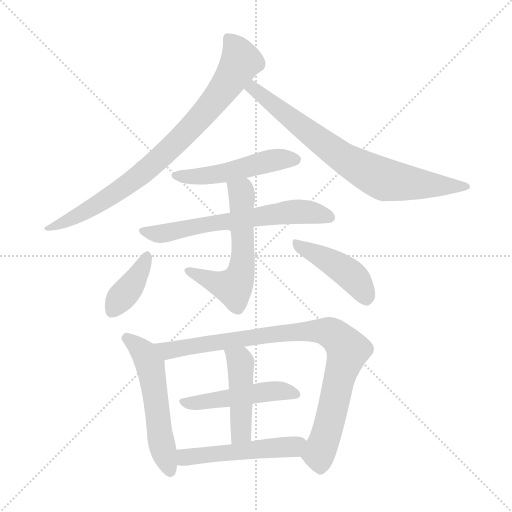
t = 0.00 s
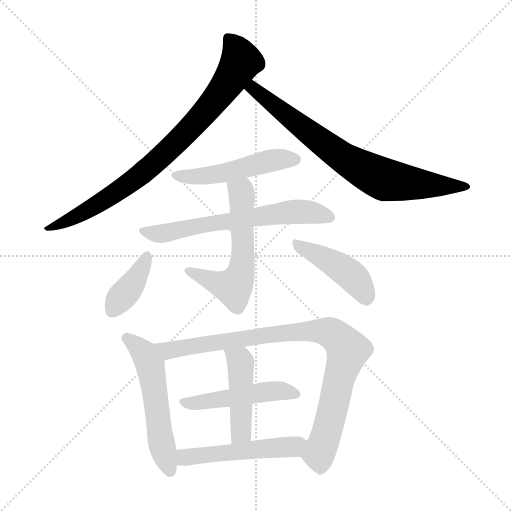
t = 1.80 s
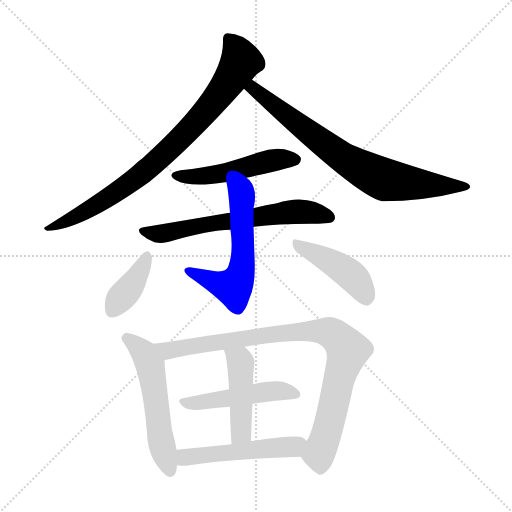
t = 3.60 s
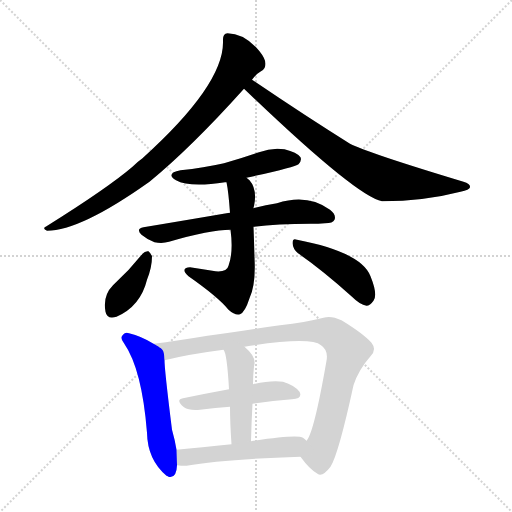
t = 5.39 s
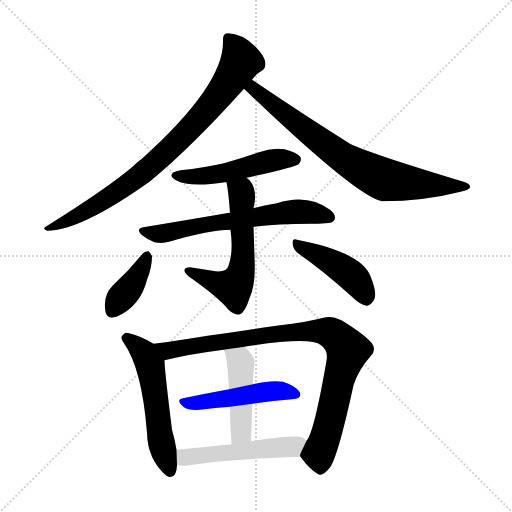
t = 7.19 s
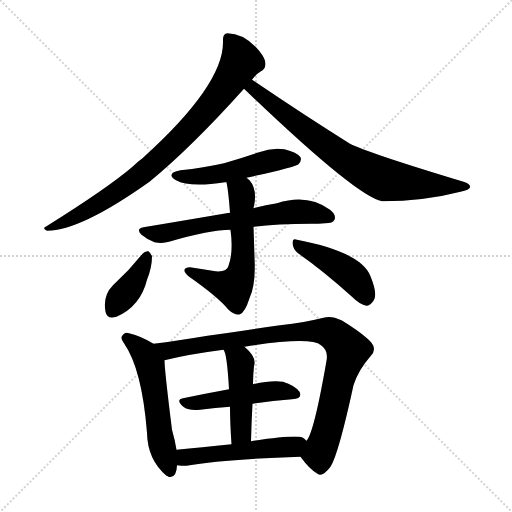
t = 8.99 s

The animated SVG that drew these frames (rendered in a browser with its animation timeline set to each time). Animation: 12 CSS @keyframes rules; one cycle of 8.99 s.

<svg version="1.1" viewBox="0 0 1024 1024" xmlns="http://www.w3.org/2000/svg">
  <g stroke="lightgray" stroke-dasharray="1,1" stroke-width="1" transform="scale(4, 4)">
    <line x1="0" y1="0" x2="256" y2="256"></line>
    <line x1="256" y1="0" x2="0" y2="256"></line>
    <line x1="128" y1="0" x2="128" y2="256"></line>
    <line x1="0" y1="128" x2="256" y2="128"></line>
  </g>
<g transform="scale(1, -1) translate(0, -900)">
   <style type="text/css">
    @keyframes keyframes0 {
      from {
       stroke: blue;
       stroke-dashoffset: 825;
       stroke-width: 128;
       }
       73% {
       animation-timing-function: step-end;
       stroke: blue;
       stroke-dashoffset: 0;
       stroke-width: 128;
       }
       to {
       stroke: black;
       stroke-width: 1024;
       }
       }
       #make-me-a-hanzi-animation-0 {
         animation: keyframes0 0.921387s both;
         animation-delay: 0.000000s;
         animation-timing-function: linear;
       }
    @keyframes keyframes1 {
      from {
       stroke: blue;
       stroke-dashoffset: 749;
       stroke-width: 128;
       }
       71% {
       animation-timing-function: step-end;
       stroke: blue;
       stroke-dashoffset: 0;
       stroke-width: 128;
       }
       to {
       stroke: black;
       stroke-width: 1024;
       }
       }
       #make-me-a-hanzi-animation-1 {
         animation: keyframes1 0.859538s both;
         animation-delay: 0.921387s;
         animation-timing-function: linear;
       }
    @keyframes keyframes2 {
      from {
       stroke: blue;
       stroke-dashoffset: 496;
       stroke-width: 128;
       }
       62% {
       animation-timing-function: step-end;
       stroke: blue;
       stroke-dashoffset: 0;
       stroke-width: 128;
       }
       to {
       stroke: black;
       stroke-width: 1024;
       }
       }
       #make-me-a-hanzi-animation-2 {
         animation: keyframes2 0.653646s both;
         animation-delay: 1.780924s;
         animation-timing-function: linear;
       }
    @keyframes keyframes3 {
      from {
       stroke: blue;
       stroke-dashoffset: 625;
       stroke-width: 128;
       }
       67% {
       animation-timing-function: step-end;
       stroke: blue;
       stroke-dashoffset: 0;
       stroke-width: 128;
       }
       to {
       stroke: black;
       stroke-width: 1024;
       }
       }
       #make-me-a-hanzi-animation-3 {
         animation: keyframes3 0.758626s both;
         animation-delay: 2.434570s;
         animation-timing-function: linear;
       }
    @keyframes keyframes4 {
      from {
       stroke: blue;
       stroke-dashoffset: 572;
       stroke-width: 128;
       }
       65% {
       animation-timing-function: step-end;
       stroke: blue;
       stroke-dashoffset: 0;
       stroke-width: 128;
       }
       to {
       stroke: black;
       stroke-width: 1024;
       }
       }
       #make-me-a-hanzi-animation-4 {
         animation: keyframes4 0.715495s both;
         animation-delay: 3.193197s;
         animation-timing-function: linear;
       }
    @keyframes keyframes5 {
      from {
       stroke: blue;
       stroke-dashoffset: 385;
       stroke-width: 128;
       }
       56% {
       animation-timing-function: step-end;
       stroke: blue;
       stroke-dashoffset: 0;
       stroke-width: 128;
       }
       to {
       stroke: black;
       stroke-width: 1024;
       }
       }
       #make-me-a-hanzi-animation-5 {
         animation: keyframes5 0.563314s both;
         animation-delay: 3.908691s;
         animation-timing-function: linear;
       }
    @keyframes keyframes6 {
      from {
       stroke: blue;
       stroke-dashoffset: 437;
       stroke-width: 128;
       }
       59% {
       animation-timing-function: step-end;
       stroke: blue;
       stroke-dashoffset: 0;
       stroke-width: 128;
       }
       to {
       stroke: black;
       stroke-width: 1024;
       }
       }
       #make-me-a-hanzi-animation-6 {
         animation: keyframes6 0.605632s both;
         animation-delay: 4.472005s;
         animation-timing-function: linear;
       }
    @keyframes keyframes7 {
      from {
       stroke: blue;
       stroke-dashoffset: 544;
       stroke-width: 128;
       }
       64% {
       animation-timing-function: step-end;
       stroke: blue;
       stroke-dashoffset: 0;
       stroke-width: 128;
       }
       to {
       stroke: black;
       stroke-width: 1024;
       }
       }
       #make-me-a-hanzi-animation-7 {
         animation: keyframes7 0.692708s both;
         animation-delay: 5.077637s;
         animation-timing-function: linear;
       }
    @keyframes keyframes8 {
      from {
       stroke: blue;
       stroke-dashoffset: 896;
       stroke-width: 128;
       }
       74% {
       animation-timing-function: step-end;
       stroke: blue;
       stroke-dashoffset: 0;
       stroke-width: 128;
       }
       to {
       stroke: black;
       stroke-width: 1024;
       }
       }
       #make-me-a-hanzi-animation-8 {
         animation: keyframes8 0.979167s both;
         animation-delay: 5.770345s;
         animation-timing-function: linear;
       }
    @keyframes keyframes9 {
      from {
       stroke: blue;
       stroke-dashoffset: 481;
       stroke-width: 128;
       }
       61% {
       animation-timing-function: step-end;
       stroke: blue;
       stroke-dashoffset: 0;
       stroke-width: 128;
       }
       to {
       stroke: black;
       stroke-width: 1024;
       }
       }
       #make-me-a-hanzi-animation-9 {
         animation: keyframes9 0.641439s both;
         animation-delay: 6.749512s;
         animation-timing-function: linear;
       }
    @keyframes keyframes10 {
      from {
       stroke: blue;
       stroke-dashoffset: 452;
       stroke-width: 128;
       }
       60% {
       animation-timing-function: step-end;
       stroke: blue;
       stroke-dashoffset: 0;
       stroke-width: 128;
       }
       to {
       stroke: black;
       stroke-width: 1024;
       }
       }
       #make-me-a-hanzi-animation-10 {
         animation: keyframes10 0.617839s both;
         animation-delay: 7.390951s;
         animation-timing-function: linear;
       }
    @keyframes keyframes11 {
      from {
       stroke: blue;
       stroke-dashoffset: 506;
       stroke-width: 128;
       }
       62% {
       animation-timing-function: step-end;
       stroke: blue;
       stroke-dashoffset: 0;
       stroke-width: 128;
       }
       to {
       stroke: black;
       stroke-width: 1024;
       }
       }
       #make-me-a-hanzi-animation-11 {
         animation: keyframes11 0.661784s both;
         animation-delay: 8.008789s;
         animation-timing-function: linear;
       }
</style>
<path d="M 504.0 740.5 Q 514.0 753.5 522.0 757.5 Q 531.0 761.5 531.0 772.5 Q 531.0 782.5 519.0 797.5 Q 489.0 833.5 455.0 833.5 Q 445.0 832.5 446.0 818.5 Q 449.0 731.5 285.0 583.5 Q 275.0 576.5 265.0 566.5 Q 216.0 524.5 93.0 447.5 Q 83.0 443.5 94.0 438.5 Q 161.0 438.5 299.0 536.5 Q 383.0 605.5 488.0 722.5 L 504.0 740.5 Z" fill="lightgray"></path> 
<path d="M 488.0 722.5 Q 713.0 506.5 764.0 497.5 Q 848.0 497.5 921.0 516.5 Q 939.0 520.5 940.0 525.5 Q 941.0 532.5 927.0 536.5 Q 735.0 594.5 700.0 612.5 Q 613.0 666.5 504.0 740.5 C 479.0 757.5 466.0 743.5 488.0 722.5 Z" fill="lightgray"></path> 
<path d="M 493.0 544.5 Q 590.0 565.5 597.0 571.5 Q 604.0 578.5 601.0 585.5 Q 594.0 595.5 569.0 601.5 Q 544.0 605.5 518.0 595.5 Q 484.0 583.5 448.0 573.5 Q 408.0 564.5 361.0 559.5 Q 330.0 553.5 352.0 539.5 Q 379.0 524.5 450.0 535.5 Q 451.0 535.5 453.0 535.5 L 493.0 544.5 Z" fill="lightgray"></path> 
<path d="M 507.0 446.5 Q 553.0 452.5 622.0 452.5 Q 637.0 452.5 650.0 453.5 Q 666.0 453.5 669.0 460.5 Q 673.0 470.5 660.0 480.5 Q 615.0 513.5 554.0 493.5 Q 532.0 490.5 507.0 483.5 L 460.0 474.5 Q 456.0 474.5 453.0 473.5 Q 377.0 460.5 287.0 445.5 Q 271.0 442.5 283.0 430.5 Q 295.0 420.5 309.0 415.5 Q 325.0 412.5 338.0 416.5 Q 420.0 440.5 461.0 440.5 L 507.0 446.5 Z" fill="lightgray"></path> 
<path d="M 461.0 440.5 Q 467.0 395.5 457.0 368.5 Q 454.0 355.5 431.0 357.5 Q 406.0 361.5 380.0 365.5 Q 370.0 365.5 369.0 360.5 Q 368.0 354.5 377.0 347.5 Q 437.0 305.5 457.0 280.5 Q 470.0 268.5 480.0 271.5 Q 490.0 275.5 499.0 303.5 Q 512.0 331.5 509.0 384.5 Q 508.0 421.5 507.0 446.5 L 507.0 483.5 Q 507.0 486.5 508.0 487.5 Q 515.0 521.5 499.0 539.5 Q 496.0 542.5 493.0 544.5 C 471.0 564.5 448.0 565.5 453.0 535.5 Q 457.0 516.5 460.0 474.5 L 461.0 440.5 Z" fill="lightgray"></path> 
<path d="M 285.0 392.5 Q 258.0 358.5 226.0 329.5 Q 205.0 308.5 211.0 276.5 Q 214.0 260.5 233.0 266.5 Q 281.0 287.5 294.0 340.5 Q 304.0 365.5 304.0 387.5 Q 301.0 394.5 297.0 397.5 Q 290.0 398.5 285.0 392.5 Z" fill="lightgray"></path> 
<path d="M 596.0 393.5 Q 645.0 359.5 704.0 306.5 Q 720.0 290.5 733.0 288.5 Q 740.0 288.5 747.0 298.5 Q 756.0 310.5 741.0 347.5 Q 723.0 395.5 594.0 420.5 Q 585.0 424.5 585.0 413.5 Q 586.0 401.5 596.0 393.5 Z" fill="lightgray"></path> 
<path d="M 307.0 212.5 Q 283.0 227.5 258.0 233.5 Q 251.0 236.5 246.0 230.5 Q 239.0 224.5 248.0 213.5 Q 284.0 161.5 294.0 34.5 Q 295.0 -19.5 333.0 -51.5 Q 334.0 -51.5 337.0 -53.5 Q 353.0 -57.5 354.0 -30.5 L 353.0 0.5 Q 350.0 19.5 344.0 40.5 Q 329.0 160.5 329.0 179.5 C 328.0 200.5 328.0 200.5 307.0 212.5 Z" fill="lightgray"></path> 
<path d="M 601.0 -13.5 Q 619.0 -38.5 635.0 -47.5 Q 645.0 -54.5 661.0 -33.5 Q 677.0 -8.5 707.0 129.5 Q 717.0 160.5 741.0 187.5 Q 754.0 200.5 743.0 214.5 Q 727.0 232.5 683.0 259.5 Q 662.0 269.5 647.0 264.5 Q 611.0 255.5 560.0 249.5 Q 496.0 240.5 415.0 228.5 Q 355.0 218.5 307.0 212.5 C 277.0 208.5 300.0 172.5 329.0 179.5 Q 377.0 191.5 447.0 200.5 L 489.0 206.5 Q 621.0 227.5 642.0 209.5 Q 657.0 199.5 653.0 178.5 Q 628.0 34.5 613.0 18.5 C 600.0 -8.5 599.0 -10.5 601.0 -13.5 Z" fill="lightgray"></path> 
<path d="M 505.0 92.5 Q 545.0 98.5 584.0 101.5 Q 606.0 102.5 599.0 116.5 Q 589.0 129.5 566.0 136.5 Q 544.0 140.5 506.0 131.5 L 458.0 121.5 Q 409.0 112.5 366.0 103.5 Q 350.0 100.5 368.0 85.5 Q 378.0 78.5 400.0 80.5 Q 431.0 84.5 460.0 86.5 L 505.0 92.5 Z" fill="lightgray"></path> 
<path d="M 502.0 17.5 Q 503.0 57.5 505.0 92.5 L 506.0 131.5 Q 506.0 149.5 508.0 167.5 Q 514.0 185.5 490.0 205.5 L 489.0 206.5 C 467.0 226.5 434.0 227.5 447.0 200.5 Q 454.0 193.5 458.0 121.5 L 460.0 86.5 Q 460.0 55.5 463.0 11.5 C 465.0 -18.5 501.0 -12.5 502.0 17.5 Z" fill="lightgray"></path> 
<path d="M 354.0 -30.5 Q 361.0 -31.5 373.0 -31.5 Q 446.0 -18.5 601.0 -13.5 C 631.0 -12.5 636.0 -1.5 613.0 18.5 Q 610.0 21.5 606.0 24.5 Q 594.0 31.5 502.0 17.5 L 463.0 11.5 Q 402.0 5.5 353.0 0.5 C 323.0 -2.5 324.0 -27.5 354.0 -30.5 Z" fill="lightgray"></path> 
      <clipPath id="make-me-a-hanzi-clip-0">
      <path d="M 504.0 740.5 Q 514.0 753.5 522.0 757.5 Q 531.0 761.5 531.0 772.5 Q 531.0 782.5 519.0 797.5 Q 489.0 833.5 455.0 833.5 Q 445.0 832.5 446.0 818.5 Q 449.0 731.5 285.0 583.5 Q 275.0 576.5 265.0 566.5 Q 216.0 524.5 93.0 447.5 Q 83.0 443.5 94.0 438.5 Q 161.0 438.5 299.0 536.5 Q 383.0 605.5 488.0 722.5 L 504.0 740.5 Z" fill="lightgray"></path>
      </clipPath>
      <path clip-path="url(#make-me-a-hanzi-clip-0)" d="M 457.0 822.5 L 482.0 777.5 L 425.0 693.5 L 383.0 645.5 L 300.0 565.5 L 245.0 522.5 L 148.0 464.5 L 98.0 443.5 " fill="none" id="make-me-a-hanzi-animation-0" stroke-dasharray="697 1394" stroke-linecap="round"></path>

      <clipPath id="make-me-a-hanzi-clip-1">
      <path d="M 488.0 722.5 Q 713.0 506.5 764.0 497.5 Q 848.0 497.5 921.0 516.5 Q 939.0 520.5 940.0 525.5 Q 941.0 532.5 927.0 536.5 Q 735.0 594.5 700.0 612.5 Q 613.0 666.5 504.0 740.5 C 479.0 757.5 466.0 743.5 488.0 722.5 Z" fill="lightgray"></path>
      </clipPath>
      <path clip-path="url(#make-me-a-hanzi-clip-1)" d="M 507.0 729.5 L 507.0 719.5 L 648.0 611.5 L 764.0 542.5 L 934.0 526.5 " fill="none" id="make-me-a-hanzi-animation-1" stroke-dasharray="621 1242" stroke-linecap="round"></path>

      <clipPath id="make-me-a-hanzi-clip-2">
      <path d="M 493.0 544.5 Q 590.0 565.5 597.0 571.5 Q 604.0 578.5 601.0 585.5 Q 594.0 595.5 569.0 601.5 Q 544.0 605.5 518.0 595.5 Q 484.0 583.5 448.0 573.5 Q 408.0 564.5 361.0 559.5 Q 330.0 553.5 352.0 539.5 Q 379.0 524.5 450.0 535.5 Q 451.0 535.5 453.0 535.5 L 493.0 544.5 Z" fill="lightgray"></path>
      </clipPath>
      <path clip-path="url(#make-me-a-hanzi-clip-2)" d="M 354.0 550.5 L 420.0 548.5 L 551.0 580.5 L 590.0 580.5 " fill="none" id="make-me-a-hanzi-animation-2" stroke-dasharray="368 736" stroke-linecap="round"></path>

      <clipPath id="make-me-a-hanzi-clip-3">
      <path d="M 507.0 446.5 Q 553.0 452.5 622.0 452.5 Q 637.0 452.5 650.0 453.5 Q 666.0 453.5 669.0 460.5 Q 673.0 470.5 660.0 480.5 Q 615.0 513.5 554.0 493.5 Q 532.0 490.5 507.0 483.5 L 460.0 474.5 Q 456.0 474.5 453.0 473.5 Q 377.0 460.5 287.0 445.5 Q 271.0 442.5 283.0 430.5 Q 295.0 420.5 309.0 415.5 Q 325.0 412.5 338.0 416.5 Q 420.0 440.5 461.0 440.5 L 507.0 446.5 Z" fill="lightgray"></path>
      </clipPath>
      <path clip-path="url(#make-me-a-hanzi-clip-3)" d="M 296.0 435.5 L 343.0 435.5 L 434.0 455.5 L 581.0 475.5 L 620.0 475.5 L 660.0 465.5 " fill="none" id="make-me-a-hanzi-animation-3" stroke-dasharray="497 994" stroke-linecap="round"></path>

      <clipPath id="make-me-a-hanzi-clip-4">
      <path d="M 461.0 440.5 Q 467.0 395.5 457.0 368.5 Q 454.0 355.5 431.0 357.5 Q 406.0 361.5 380.0 365.5 Q 370.0 365.5 369.0 360.5 Q 368.0 354.5 377.0 347.5 Q 437.0 305.5 457.0 280.5 Q 470.0 268.5 480.0 271.5 Q 490.0 275.5 499.0 303.5 Q 512.0 331.5 509.0 384.5 Q 508.0 421.5 507.0 446.5 L 507.0 483.5 Q 507.0 486.5 508.0 487.5 Q 515.0 521.5 499.0 539.5 Q 496.0 542.5 493.0 544.5 C 471.0 564.5 448.0 565.5 453.0 535.5 Q 457.0 516.5 460.0 474.5 L 461.0 440.5 Z" fill="lightgray"></path>
      </clipPath>
      <path clip-path="url(#make-me-a-hanzi-clip-4)" d="M 461.0 531.5 L 483.0 515.5 L 484.0 508.5 L 486.0 392.5 L 474.0 336.5 L 467.0 325.5 L 461.0 326.5 L 377.0 356.5 " fill="none" id="make-me-a-hanzi-animation-4" stroke-dasharray="444 888" stroke-linecap="round"></path>

      <clipPath id="make-me-a-hanzi-clip-5">
      <path d="M 285.0 392.5 Q 258.0 358.5 226.0 329.5 Q 205.0 308.5 211.0 276.5 Q 214.0 260.5 233.0 266.5 Q 281.0 287.5 294.0 340.5 Q 304.0 365.5 304.0 387.5 Q 301.0 394.5 297.0 397.5 Q 290.0 398.5 285.0 392.5 Z" fill="lightgray"></path>
      </clipPath>
      <path clip-path="url(#make-me-a-hanzi-clip-5)" d="M 294.0 387.5 L 269.0 338.5 L 225.0 278.5 " fill="none" id="make-me-a-hanzi-animation-5" stroke-dasharray="257 514" stroke-linecap="round"></path>

      <clipPath id="make-me-a-hanzi-clip-6">
      <path d="M 596.0 393.5 Q 645.0 359.5 704.0 306.5 Q 720.0 290.5 733.0 288.5 Q 740.0 288.5 747.0 298.5 Q 756.0 310.5 741.0 347.5 Q 723.0 395.5 594.0 420.5 Q 585.0 424.5 585.0 413.5 Q 586.0 401.5 596.0 393.5 Z" fill="lightgray"></path>
      </clipPath>
      <path clip-path="url(#make-me-a-hanzi-clip-6)" d="M 595.0 410.5 L 700.0 351.5 L 719.0 330.5 L 732.0 301.5 " fill="none" id="make-me-a-hanzi-animation-6" stroke-dasharray="309 618" stroke-linecap="round"></path>

      <clipPath id="make-me-a-hanzi-clip-7">
      <path d="M 307.0 212.5 Q 283.0 227.5 258.0 233.5 Q 251.0 236.5 246.0 230.5 Q 239.0 224.5 248.0 213.5 Q 284.0 161.5 294.0 34.5 Q 295.0 -19.5 333.0 -51.5 Q 334.0 -51.5 337.0 -53.5 Q 353.0 -57.5 354.0 -30.5 L 353.0 0.5 Q 350.0 19.5 344.0 40.5 Q 329.0 160.5 329.0 179.5 C 328.0 200.5 328.0 200.5 307.0 212.5 Z" fill="lightgray"></path>
      </clipPath>
      <path clip-path="url(#make-me-a-hanzi-clip-7)" d="M 254.0 222.5 L 280.0 203.5 L 301.0 168.5 L 323.0 14.5 L 340.0 -42.5 " fill="none" id="make-me-a-hanzi-animation-7" stroke-dasharray="416 832" stroke-linecap="round"></path>

      <clipPath id="make-me-a-hanzi-clip-8">
      <path d="M 601.0 -13.5 Q 619.0 -38.5 635.0 -47.5 Q 645.0 -54.5 661.0 -33.5 Q 677.0 -8.5 707.0 129.5 Q 717.0 160.5 741.0 187.5 Q 754.0 200.5 743.0 214.5 Q 727.0 232.5 683.0 259.5 Q 662.0 269.5 647.0 264.5 Q 611.0 255.5 560.0 249.5 Q 496.0 240.5 415.0 228.5 Q 355.0 218.5 307.0 212.5 C 277.0 208.5 300.0 172.5 329.0 179.5 Q 377.0 191.5 447.0 200.5 L 489.0 206.5 Q 621.0 227.5 642.0 209.5 Q 657.0 199.5 653.0 178.5 Q 628.0 34.5 613.0 18.5 C 600.0 -8.5 599.0 -10.5 601.0 -13.5 Z" fill="lightgray"></path>
      </clipPath>
      <path clip-path="url(#make-me-a-hanzi-clip-8)" d="M 314.0 209.5 L 337.0 199.5 L 515.0 227.5 L 633.0 238.5 L 659.0 235.5 L 674.0 226.5 L 696.0 199.5 L 638.0 -8.5 L 641.0 -30.5 " fill="none" id="make-me-a-hanzi-animation-8" stroke-dasharray="768 1536" stroke-linecap="round"></path>

      <clipPath id="make-me-a-hanzi-clip-9">
      <path d="M 505.0 92.5 Q 545.0 98.5 584.0 101.5 Q 606.0 102.5 599.0 116.5 Q 589.0 129.5 566.0 136.5 Q 544.0 140.5 506.0 131.5 L 458.0 121.5 Q 409.0 112.5 366.0 103.5 Q 350.0 100.5 368.0 85.5 Q 378.0 78.5 400.0 80.5 Q 431.0 84.5 460.0 86.5 L 505.0 92.5 Z" fill="lightgray"></path>
      </clipPath>
      <path clip-path="url(#make-me-a-hanzi-clip-9)" d="M 367.0 94.5 L 534.0 117.5 L 567.0 118.5 L 589.0 111.5 " fill="none" id="make-me-a-hanzi-animation-9" stroke-dasharray="353 706" stroke-linecap="round"></path>

      <clipPath id="make-me-a-hanzi-clip-10">
      <path d="M 502.0 17.5 Q 503.0 57.5 505.0 92.5 L 506.0 131.5 Q 506.0 149.5 508.0 167.5 Q 514.0 185.5 490.0 205.5 L 489.0 206.5 C 467.0 226.5 434.0 227.5 447.0 200.5 Q 454.0 193.5 458.0 121.5 L 460.0 86.5 Q 460.0 55.5 463.0 11.5 C 465.0 -18.5 501.0 -12.5 502.0 17.5 Z" fill="lightgray"></path>
      </clipPath>
      <path clip-path="url(#make-me-a-hanzi-clip-10)" d="M 454.0 200.5 L 481.0 174.5 L 483.0 41.5 L 468.0 20.5 " fill="none" id="make-me-a-hanzi-animation-10" stroke-dasharray="324 648" stroke-linecap="round"></path>

      <clipPath id="make-me-a-hanzi-clip-11">
      <path d="M 354.0 -30.5 Q 361.0 -31.5 373.0 -31.5 Q 446.0 -18.5 601.0 -13.5 C 631.0 -12.5 636.0 -1.5 613.0 18.5 Q 610.0 21.5 606.0 24.5 Q 594.0 31.5 502.0 17.5 L 463.0 11.5 Q 402.0 5.5 353.0 0.5 C 323.0 -2.5 324.0 -27.5 354.0 -30.5 Z" fill="lightgray"></path>
      </clipPath>
      <path clip-path="url(#make-me-a-hanzi-clip-11)" d="M 359.0 -22.5 L 375.0 -13.5 L 586.0 6.5 L 604.0 15.5 " fill="none" id="make-me-a-hanzi-animation-11" stroke-dasharray="378 756" stroke-linecap="round"></path>

</g>
</svg>
